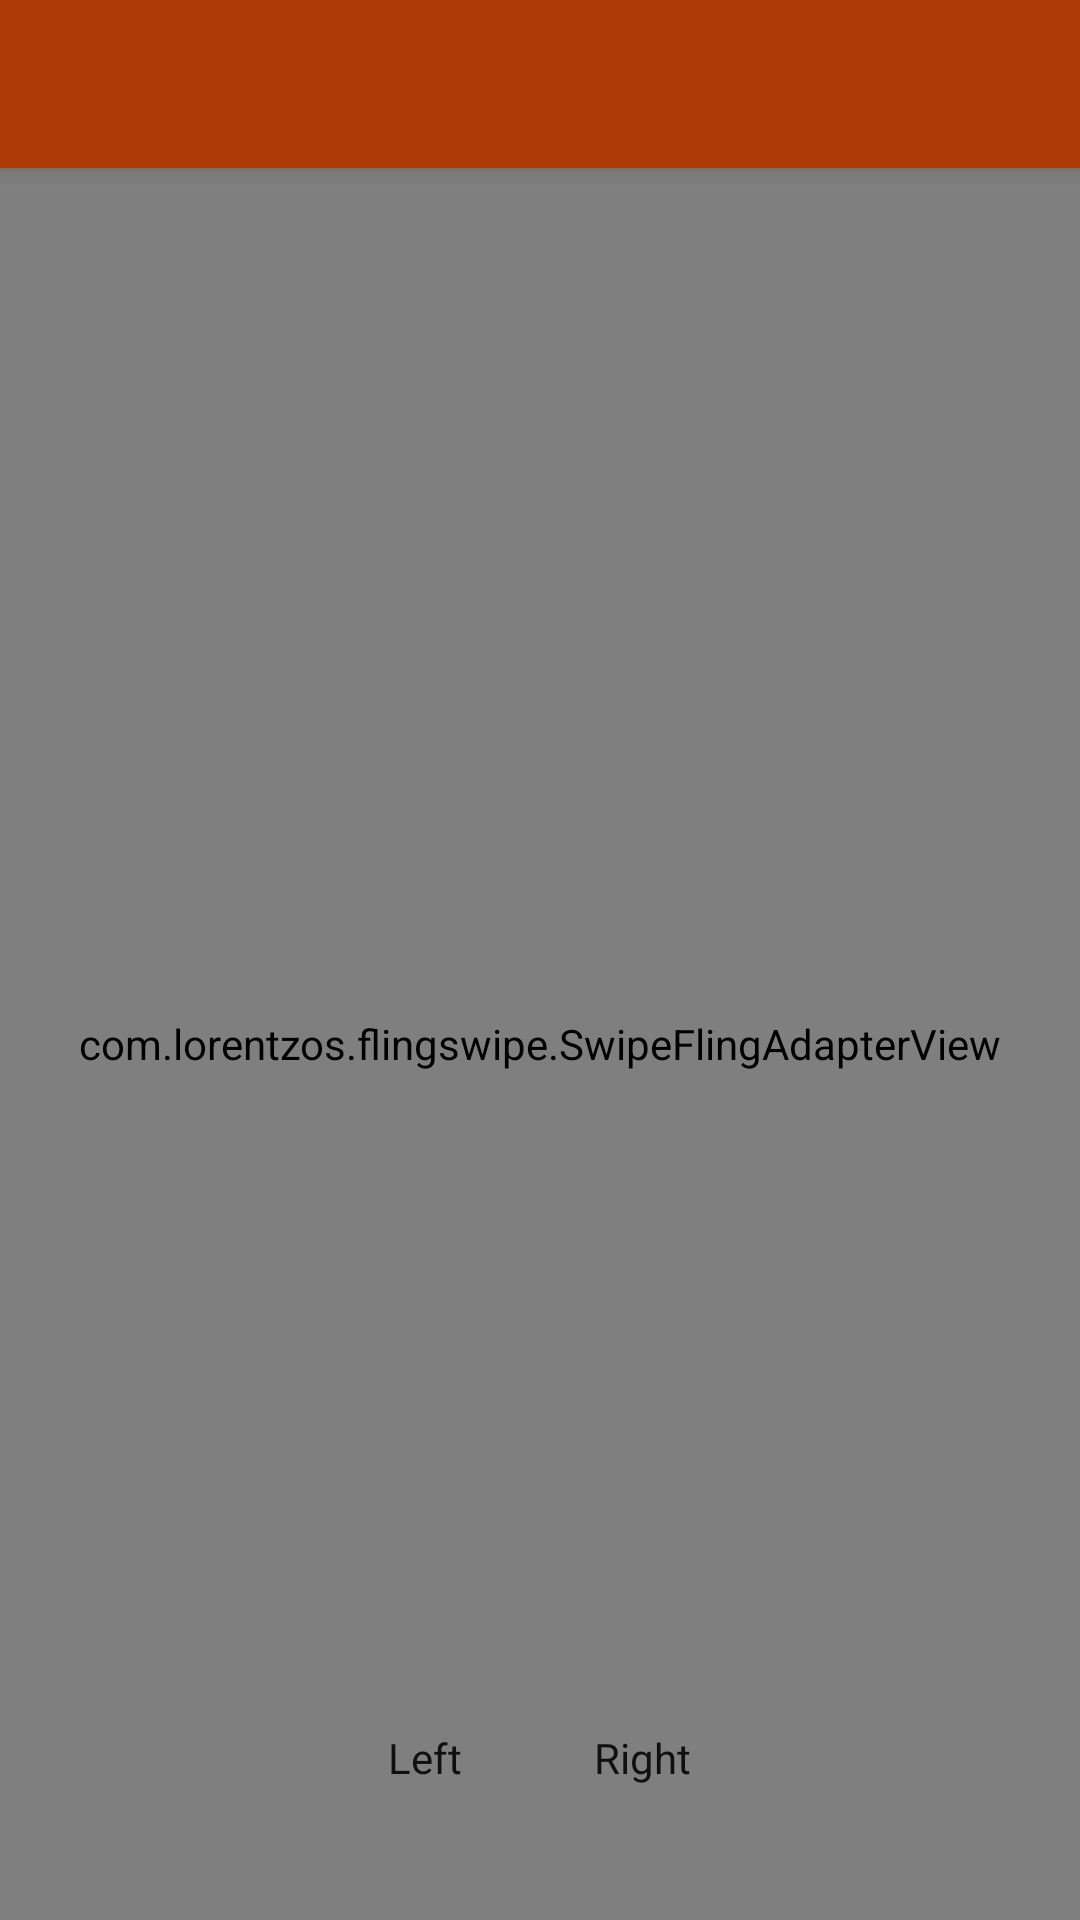

This screen was rendered from an Android layout file. Write that file and the resources it references.
<!-- AndroidManifest.xml: activity theme AppTheme.NoActionBar -->
<!-- res/layout/activity_main.xml -->
<?xml version="1.0" encoding="utf-8"?>
<android.support.design.widget.CoordinatorLayout xmlns:android="http://schemas.android.com/apk/res/android"
    xmlns:app="http://schemas.android.com/apk/res-auto"
    xmlns:tools="http://schemas.android.com/tools"
    android:layout_width="match_parent"
    android:layout_height="match_parent"
    android:fitsSystemWindows="true"
    tools:context="com.example.fbulou.swipeem.MainActivity">

    <android.support.design.widget.AppBarLayout
        android:layout_width="match_parent"
        android:layout_height="wrap_content"
        android:theme="@style/AppTheme.AppBarOverlay">

        <android.support.v7.widget.Toolbar
            android:id="@+id/toolbar"
            android:layout_width="match_parent"
            android:layout_height="?attr/actionBarSize"
            android:background="?attr/colorPrimary"
            app:popupTheme="@style/AppTheme.PopupOverlay" />

    </android.support.design.widget.AppBarLayout>

    <include layout="@layout/content_main" />

    <include layout="@layout/buttons" />

  
</android.support.design.widget.CoordinatorLayout>
<!-- res/layout/content_main.xml (included above) -->
<?xml version="1.0" encoding="utf-8"?>
<RelativeLayout xmlns:android="http://schemas.android.com/apk/res/android"
    xmlns:app="http://schemas.android.com/apk/res-auto"
    xmlns:tools="http://schemas.android.com/tools"
    android:layout_width="match_parent"
    android:layout_height="match_parent"
    app:layout_behavior="@string/appbar_scrolling_view_behavior"
    tools:context="com.example.fbulou.swipeem.MainActivity"
    tools:showIn="@layout/activity_main">

    <com.lorentzos.flingswipe.SwipeFlingAdapterView
        android:id="@+id/frame"
        android:layout_width="match_parent"
        android:layout_height="match_parent"
        android:background="@drawable/wood"
        app:max_visible="4"
        app:min_adapter_stack="6"
        app:rotation_degrees="15.5" />
</RelativeLayout>
<!-- res/layout/buttons.xml (included above) -->
<?xml version="1.0" encoding="utf-8"?>
<LinearLayout xmlns:android="http://schemas.android.com/apk/res/android"
    android:layout_width="wrap_content"
    android:layout_height="wrap_content"
    android:layout_gravity="center_horizontal|bottom"
    android:layout_marginBottom="20dp"
    android:orientation="horizontal">

    <Button
        android:id="@+id/left"
        style="@style/Widget.AppCompat.Light.ActionButton"
        android:layout_width="wrap_content"
        android:layout_height="wrap_content"
        android:layout_margin="10dp"
        android:text="Left" />

    <Button
        android:id="@+id/right"
        style="@style/Widget.AppCompat.Light.ActionButton"
        android:layout_width="wrap_content"
        android:layout_height="wrap_content"
        android:layout_margin="10dp"
        android:text="Right" />

</LinearLayout>
<!-- resources referenced by this layout -->
<resources>
  <dimen name="fab_margin">16dp</dimen>
  <style name="AppTheme.AppBarOverlay" parent="ThemeOverlay.AppCompat.Dark.ActionBar" />
  <style name="AppTheme.PopupOverlay" parent="ThemeOverlay.AppCompat.Light" />
  <style name="AppTheme.NoActionBar">
          <item name="windowActionBar">false</item>
          <item name="windowNoTitle">true</item>
      </style>
</resources>
